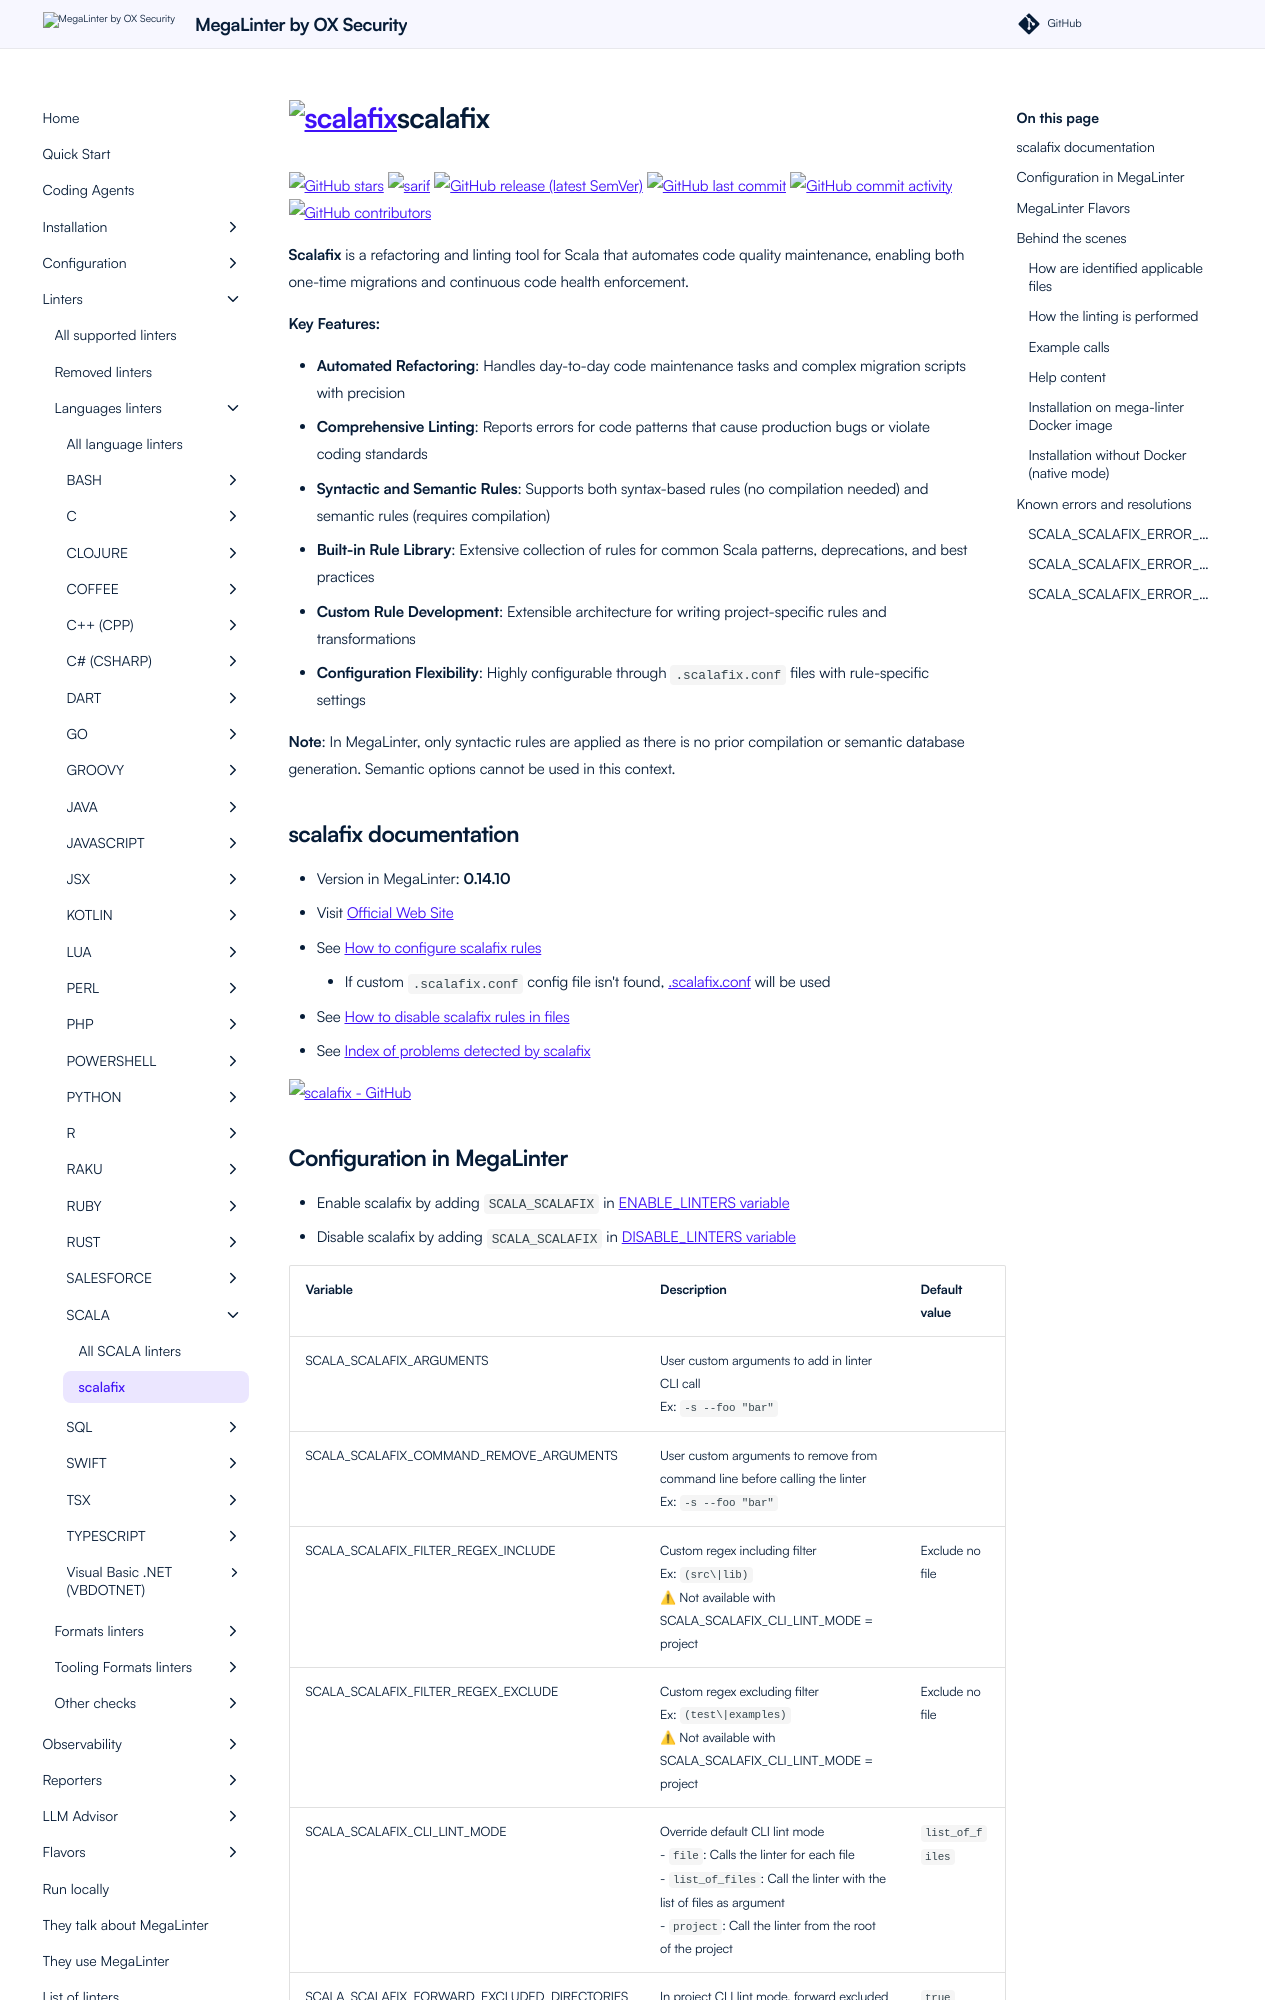

repository: oxsecurity/megalinter · page: beta/descriptors/scala_scalafix/index.html · generator: mkdocs

---
title: scalafix configuration in MegaLinter
description: How to use scalafix (configure, ignore files, ignore errors, help & version documentations) to analyze SCALA files
---
<!-- markdownlint-disable MD033 MD041 MD046 -->
<!-- @generated by .automation/build.py, please don't update manually -->
# <a href="https://scalacenter.github.io/scalafix/" target="blank" title="Visit linter Web Site"><img src="https://scalacenter.github.io/scalafix/img/scalacenter2x.png" alt="scalafix" height="100px" class="megalinter-logo"></a>scalafix
[![GitHub stars](https://img.shields.io/github/stars/scalacenter/scalafix?cacheSeconds=3600)](https://github.com/scalacenter/scalafix) ![sarif](https://shields.io/badge/-SARIF-orange) [![GitHub release (latest SemVer)](https://img.shields.io/github/v/release/scalacenter/scalafix?sort=semver)](https://github.com/scalacenter/scalafix/releases) [![GitHub last commit](https://img.shields.io/github/last-commit/scalacenter/scalafix)](https://github.com/scalacenter/scalafix/commits) [![GitHub commit activity](https://img.shields.io/github/commit-activity/y/scalacenter/scalafix)](https://github.com/scalacenter/scalafix/graphs/commit-activity/) [![GitHub contributors](https://img.shields.io/github/contributors/scalacenter/scalafix)](https://github.com/scalacenter/scalafix/graphs/contributors/)

**Scalafix** is a refactoring and linting tool for Scala that automates code quality maintenance, enabling both one-time migrations and continuous code health enforcement.

**Key Features:**

- **Automated Refactoring**: Handles day-to-day code maintenance tasks and complex migration scripts with precision
- **Comprehensive Linting**: Reports errors for code patterns that cause production bugs or violate coding standards
- **Syntactic and Semantic Rules**: Supports both syntax-based rules (no compilation needed) and semantic rules (requires compilation)
- **Built-in Rule Library**: Extensive collection of rules for common Scala patterns, deprecations, and best practices
- **Custom Rule Development**: Extensible architecture for writing project-specific rules and transformations
- **Configuration Flexibility**: Highly configurable through `.scalafix.conf` files with rule-specific settings

**Note**: In MegaLinter, only syntactic rules are applied as there is no prior compilation or semantic database generation. Semantic options cannot be used in this context.

## scalafix documentation

- Version in MegaLinter: **0.14.10**
- Visit [Official Web Site](https://scalacenter.github.io/scalafix/){target=_blank}
- See [How to configure scalafix rules](https://scalacenter.github.io/scalafix/docs/users/configuration.html){target=_blank}
  - If custom `.scalafix.conf` config file isn't found, [.scalafix.conf](https://github.com/oxsecurity/megalinter/tree/main/TEMPLATES/.scalafix.conf){target=_blank} will be used
- See [How to disable scalafix rules in files](https://scalacenter.github.io/scalafix/docs/users/suppression.html){target=_blank}
- See [Index of problems detected by scalafix](https://scalacenter.github.io/scalafix/docs/rules/overview.html){target=_blank}

[![scalafix - GitHub](https://github-stats-extended.vercel.app/api/pin/?username=scalacenter&repo=scalafix&show_owner=true)](https://github.com/scalacenter/scalafix){target=_blank}
